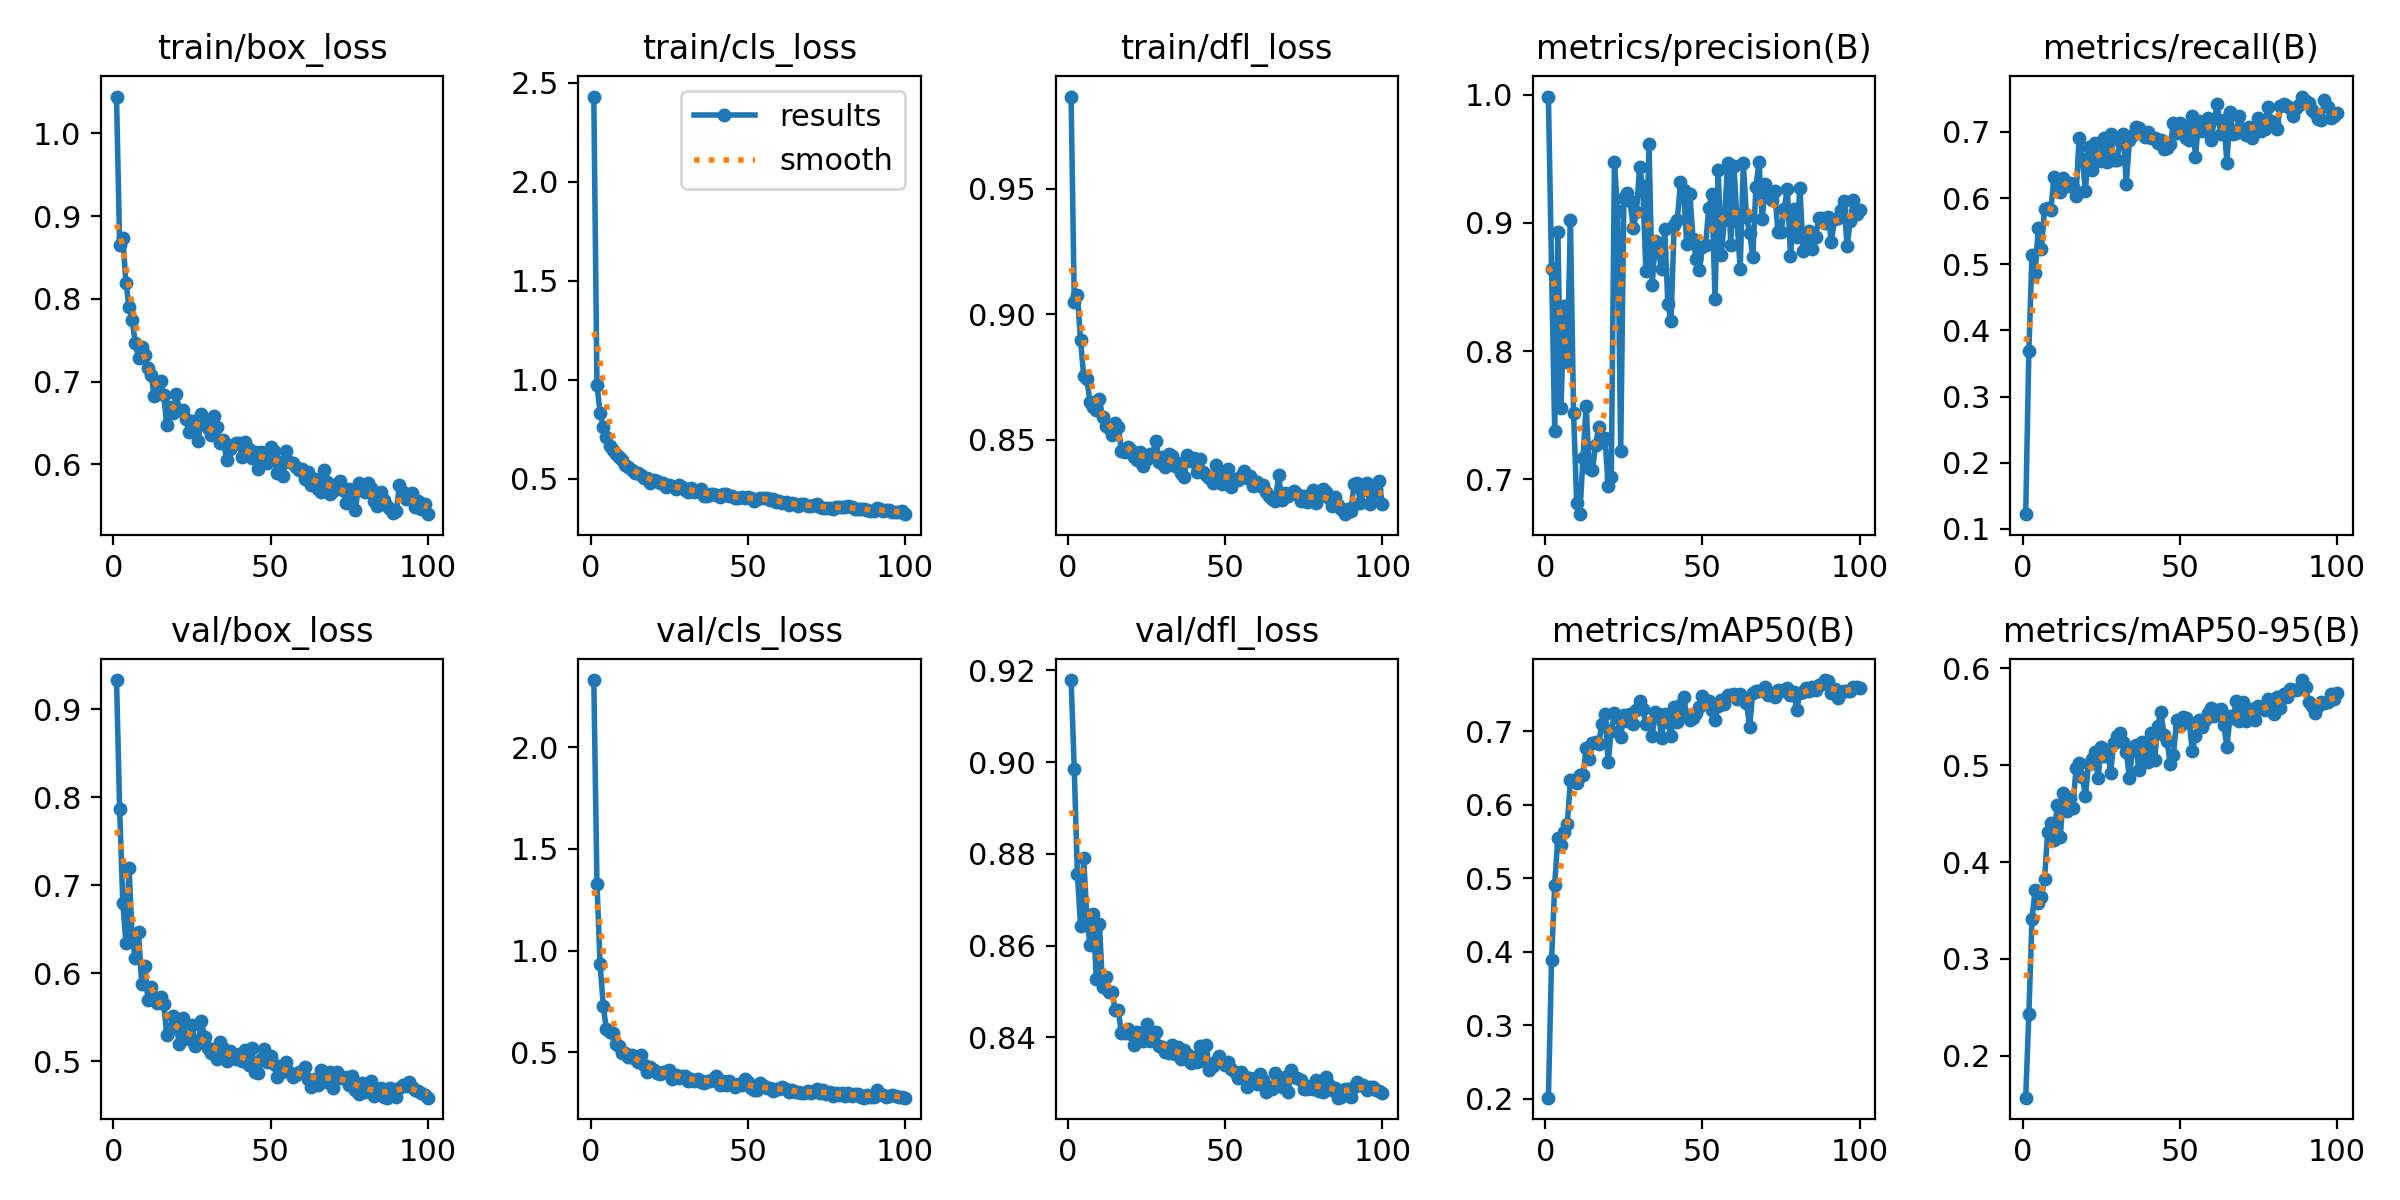

Values plotted in this chart, from the file beside it:
epoch, time, train/box_loss, train/cls_loss, train/dfl_loss, metrics/precision(B), metrics/recall(B), metrics/mAP50(B), metrics/mAP50-95(B), val/box_loss, val/cls_loss, val/dfl_loss, lr/pg0, lr/pg1, lr/pg2
1, 99.4, 1.045, 2.431, 0.9868, 0.9984, 0.1224, 0.2012, 0.1567, 0.9333, 2.331, 0.9179, 0.0002969, 0.0002969, 0.0002969
2, 195.6, 0.8653, 0.975, 0.9051, 0.8641, 0.3693, 0.3882, 0.243, 0.7873, 1.329, 0.8985, 0.000594, 0.000594, 0.000594
3, 292.4, 0.874, 0.8329, 0.9079, 0.7379, 0.5137, 0.4906, 0.341, 0.6802, 0.9348, 0.8756, 0.0008851, 0.0008851, 0.0008851
4, 386.9, 0.8197, 0.7603, 0.8898, 0.8931, 0.4866, 0.5545, 0.371, 0.6347, 0.7278, 0.8643, 0.000882, 0.000882, 0.000882
5, 480.5, 0.7898, 0.7126, 0.8755, 0.7555, 0.5547, 0.5443, 0.3574, 0.72, 0.6116, 0.879, 0.000873, 0.000873, 0.000873
6, 573, 0.7742, 0.6671, 0.8744, 0.8351, 0.523, 0.5626, 0.364, 0.6392, 0.6013, 0.8663, 0.000864, 0.000864, 0.000864
7, 667.6, 0.7462, 0.6441, 0.8652, 0.7913, 0.5842, 0.5733, 0.3826, 0.6171, 0.5958, 0.8602, 0.000855, 0.000855, 0.000855
8, 761.2, 0.729, 0.6234, 0.8632, 0.9023, 0.5844, 0.6336, 0.4316, 0.6465, 0.5395, 0.8669, 0.000846, 0.000846, 0.000846
9, 854.6, 0.7423, 0.6099, 0.8618, 0.7518, 0.5821, 0.6332, 0.4408, 0.588, 0.5293, 0.8528, 0.000837, 0.000837, 0.000837
10, 948.3, 0.7328, 0.5956, 0.8663, 0.6816, 0.6323, 0.6299, 0.423, 0.6085, 0.495, 0.8648, 0.000828, 0.000828, 0.000828
11, 1043, 0.7172, 0.5706, 0.8592, 0.6728, 0.6241, 0.6405, 0.4586, 0.5692, 0.4944, 0.851, 0.000819, 0.000819, 0.000819
12, 1139, 0.7082, 0.5591, 0.8556, 0.7166, 0.6096, 0.6397, 0.4259, 0.5837, 0.4739, 0.853, 0.00081, 0.00081, 0.00081
13, 1251, 0.6826, 0.5444, 0.8549, 0.7572, 0.6307, 0.6773, 0.471, 0.573, 0.4837, 0.8498, 0.000801, 0.000801, 0.000801
14, 1351, 0.6854, 0.5287, 0.8521, 0.7086, 0.6175, 0.6621, 0.4527, 0.566, 0.4671, 0.8499, 0.000792, 0.000792, 0.000792
15, 1445, 0.7012, 0.5273, 0.8565, 0.7069, 0.6222, 0.6837, 0.4661, 0.5727, 0.4532, 0.846, 0.000783, 0.000783, 0.000783
16, 1539, 0.6845, 0.5171, 0.8551, 0.7271, 0.6172, 0.6847, 0.4561, 0.5654, 0.4884, 0.8459, 0.000774, 0.000774, 0.000774
17, 1633, 0.6475, 0.5052, 0.8457, 0.7406, 0.6038, 0.6823, 0.497, 0.5301, 0.4392, 0.8408, 0.000765, 0.000765, 0.000765
18, 1727, 0.6697, 0.5043, 0.8453, 0.729, 0.6914, 0.7103, 0.5022, 0.5367, 0.404, 0.8409, 0.000756, 0.000756, 0.000756
19, 1822, 0.6619, 0.4791, 0.847, 0.7319, 0.6592, 0.7237, 0.4881, 0.5509, 0.4282, 0.8417, 0.000747, 0.000747, 0.000747
20, 1924, 0.6846, 0.4943, 0.8458, 0.695, 0.6106, 0.6578, 0.4682, 0.5402, 0.4119, 0.8408, 0.000738, 0.000738, 0.000738
21, 2023, 0.666, 0.4864, 0.8433, 0.7015, 0.6769, 0.7002, 0.5016, 0.5191, 0.3966, 0.8384, 0.000729, 0.000729, 0.000729
22, 2122, 0.6664, 0.48, 0.8419, 0.947, 0.6425, 0.7242, 0.506, 0.5486, 0.3909, 0.8411, 0.00072, 0.00072, 0.00072
23, 2218, 0.6553, 0.4754, 0.8451, 0.9092, 0.6836, 0.7178, 0.5141, 0.5262, 0.4002, 0.8393, 0.000711, 0.000711, 0.000711
24, 2312, 0.6391, 0.4587, 0.8394, 0.7224, 0.6639, 0.6924, 0.4869, 0.5247, 0.4039, 0.8392, 0.000702, 0.000702, 0.000702
25, 2407, 0.6531, 0.4657, 0.8426, 0.9191, 0.6559, 0.7221, 0.5189, 0.5416, 0.4143, 0.843, 0.000693, 0.000693, 0.000693
26, 2503, 0.6471, 0.4644, 0.8443, 0.9232, 0.6913, 0.7136, 0.5091, 0.517, 0.3673, 0.8391, 0.000684, 0.000684, 0.000684
27, 2599, 0.6287, 0.448, 0.8445, 0.9168, 0.6539, 0.723, 0.5152, 0.522, 0.3868, 0.8409, 0.000675, 0.000675, 0.000675
28, 2694, 0.6607, 0.469, 0.8496, 0.8957, 0.6968, 0.7096, 0.4924, 0.5453, 0.373, 0.841, 0.000666, 0.000666, 0.000666
29, 2791, 0.653, 0.4555, 0.8413, 0.9084, 0.6574, 0.7292, 0.5226, 0.5271, 0.3845, 0.8381, 0.000657, 0.000657, 0.000657
30, 2888, 0.6439, 0.4442, 0.8433, 0.9432, 0.658, 0.7406, 0.5305, 0.5152, 0.3845, 0.8379, 0.000648, 0.000648, 0.000648
31, 2987, 0.6355, 0.4344, 0.8393, 0.9286, 0.686, 0.7305, 0.5335, 0.5093, 0.3595, 0.8368, 0.000639, 0.000639, 0.000639
32, 3084, 0.6582, 0.4547, 0.8444, 0.8626, 0.6969, 0.7091, 0.5244, 0.5137, 0.3667, 0.8365, 0.00063, 0.00063, 0.00063
33, 3179, 0.6458, 0.4326, 0.8436, 0.9612, 0.6219, 0.7097, 0.5139, 0.5028, 0.3566, 0.8383, 0.000621, 0.000621, 0.000621
34, 3274, 0.6258, 0.4353, 0.8396, 0.8516, 0.6878, 0.6934, 0.4866, 0.5223, 0.3697, 0.8363, 0.000612, 0.000612, 0.000612
35, 3369, 0.6299, 0.4478, 0.8408, 0.8855, 0.6956, 0.7266, 0.5185, 0.5146, 0.3541, 0.8379, 0.000603, 0.000603, 0.000603
36, 3467, 0.605, 0.412, 0.8369, 0.8772, 0.7076, 0.7238, 0.5214, 0.4996, 0.3468, 0.8353, 0.000594, 0.000594, 0.000594
37, 3563, 0.6187, 0.4145, 0.8354, 0.8641, 0.7065, 0.6902, 0.4951, 0.5117, 0.3584, 0.8371, 0.000585, 0.000585, 0.000585
38, 3655, 0.6233, 0.4239, 0.844, 0.8953, 0.6981, 0.7232, 0.5242, 0.5045, 0.3589, 0.8363, 0.000576, 0.000576, 0.000576
39, 3746, 0.6262, 0.4235, 0.8416, 0.8369, 0.6917, 0.7127, 0.5127, 0.5027, 0.3672, 0.8343, 0.000567, 0.000567, 0.000567
40, 3838, 0.6256, 0.4166, 0.8426, 0.8231, 0.6995, 0.6932, 0.5029, 0.5079, 0.3826, 0.8357, 0.000558, 0.000558, 0.000558
41, 3930, 0.6088, 0.4085, 0.8372, 0.8982, 0.6911, 0.7334, 0.5329, 0.5002, 0.3394, 0.8346, 0.000549, 0.000549, 0.000549
42, 4022, 0.6272, 0.4215, 0.8422, 0.9021, 0.6906, 0.713, 0.5059, 0.5123, 0.3581, 0.8381, 0.00054, 0.00054, 0.00054
43, 4113, 0.6189, 0.4199, 0.8373, 0.9317, 0.6836, 0.7351, 0.5407, 0.4953, 0.3367, 0.8349, 0.000531, 0.000531, 0.000531
44, 4203, 0.608, 0.4124, 0.836, 0.9252, 0.6879, 0.7462, 0.5549, 0.5151, 0.3561, 0.8382, 0.000522, 0.000522, 0.000522
45, 4297, 0.6148, 0.411, 0.8347, 0.8834, 0.6735, 0.7222, 0.531, 0.488, 0.3397, 0.8328, 0.000513, 0.000513, 0.000513
46, 4388, 0.5949, 0.4044, 0.8328, 0.9227, 0.6758, 0.7155, 0.5246, 0.4866, 0.327, 0.8338, 0.000504, 0.000504, 0.000504
47, 4478, 0.6154, 0.4038, 0.8399, 0.8876, 0.6817, 0.7182, 0.501, 0.5025, 0.3428, 0.8348, 0.000495, 0.000495, 0.000495
48, 4569, 0.6058, 0.4062, 0.8347, 0.8716, 0.7128, 0.7251, 0.5109, 0.5135, 0.3374, 0.8359, 0.000486, 0.000486, 0.000486
49, 4661, 0.6014, 0.404, 0.8324, 0.863, 0.6991, 0.7331, 0.547, 0.4988, 0.3671, 0.8346, 0.000477, 0.000477, 0.000477
50, 4754, 0.6208, 0.4078, 0.8374, 0.8807, 0.7141, 0.7477, 0.5407, 0.506, 0.3522, 0.8339, 0.000468, 0.000468, 0.000468
51, 4845, 0.6166, 0.4036, 0.8384, 0.883, 0.7091, 0.7405, 0.5502, 0.4964, 0.3234, 0.8347, 0.000459, 0.000459, 0.000459
52, 4935, 0.5901, 0.3884, 0.8311, 0.9112, 0.6904, 0.7414, 0.549, 0.482, 0.3151, 0.833, 0.00045, 0.00045, 0.00045
53, 5025, 0.6033, 0.3951, 0.8343, 0.9225, 0.6873, 0.7286, 0.5451, 0.4866, 0.3142, 0.8324, 0.000441, 0.000441, 0.000441
54, 5116, 0.586, 0.401, 0.8342, 0.8404, 0.7235, 0.715, 0.5146, 0.4905, 0.3467, 0.831, 0.000432, 0.000432, 0.000432
55, 5207, 0.6157, 0.4027, 0.8357, 0.941, 0.6623, 0.7345, 0.5299, 0.4985, 0.336, 0.8325, 0.000423, 0.000423, 0.000423
56, 5298, 0.6036, 0.3998, 0.8377, 0.8751, 0.7168, 0.7428, 0.5462, 0.4881, 0.3243, 0.8316, 0.000414, 0.000414, 0.000414
57, 5388, 0.6015, 0.3939, 0.8348, 0.9025, 0.7016, 0.7363, 0.5397, 0.4817, 0.3216, 0.8292, 0.0004051, 0.0004051, 0.0004051
58, 5479, 0.5971, 0.3985, 0.8357, 0.9464, 0.7076, 0.7493, 0.547, 0.4842, 0.3109, 0.831, 0.0003961, 0.0003961, 0.0003961
59, 5574, 0.5932, 0.3834, 0.8316, 0.8828, 0.7204, 0.7492, 0.5536, 0.4879, 0.3167, 0.8309, 0.0003871, 0.0003871, 0.0003871
60, 5666, 0.5948, 0.3884, 0.8334, 0.9445, 0.6874, 0.7509, 0.5595, 0.4885, 0.3204, 0.8297, 0.0003781, 0.0003781, 0.0003781
... 40 more rows
